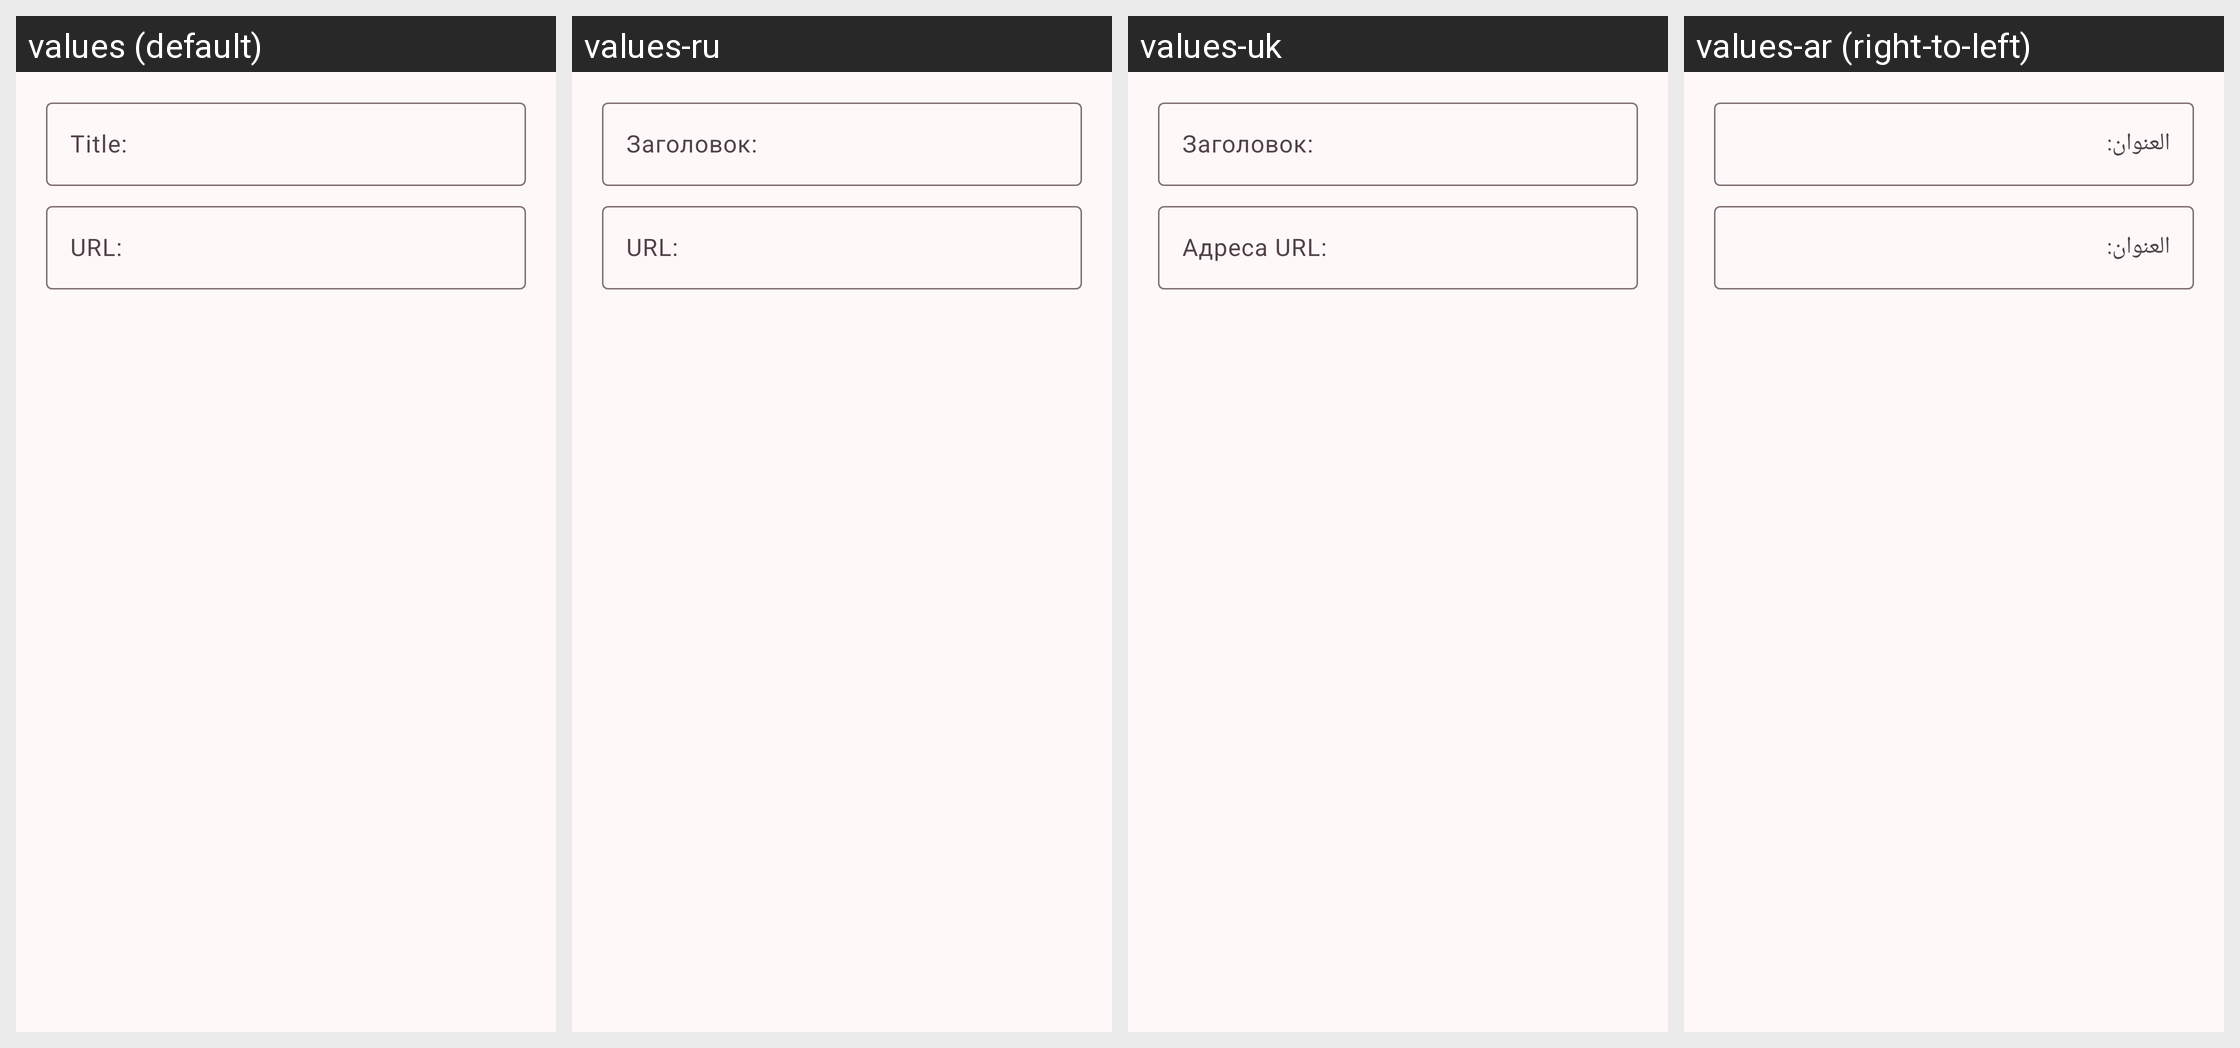

For this localized Android screen grid, give each drawn string resource with its value in every locale shown.
Android screen res/layout/create_new_searches.xml rendered under 4 locales, left to right: values (default), values-ru, values-uk, values-ar (right-to-left). Device: Nexus 5 (rendered at 1080×1920; each locale shown at half size, 540×960, under a caption strip naming it); theme AppTheme.
Other locales in the repository, not shown: values-cs, values-de, values-el, values-es, values-et, values-fa, values-fr, values-he, values-hu, values-id, values-it, values-ja, values-nl, values-pl, values-pt, values-ro, values-sh, values-sr, values-sv, values-tr, values-vi, values-zh, values-zh-rTW.
Strings drawn on this screen, with the default value and each locale's value (text and hints the layout hard-codes, and strings that could not be matched under every locale, appear in the picture but are not listed):

dialog_title_hint
  values: Title:
  values-ru: Заголовок:
  values-uk: Заголовок:
  values-ar: العنوان:

dialog_URL_hint
  values: URL:
  values-ru: URL:
  values-uk: Адреса URL:
  values-ar: العنوان:
